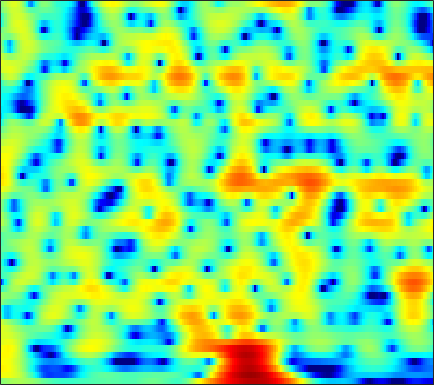

Values plotted in this chart, from the file beside it:
0.1389, 0.41278, 0.73363, 1.0117, 1.1816, 1.3633, 1.4976, 1.5616, 1.5949, 1.5682, 1.485, 1.3876, 1.2107, 0.99135, 0.7994, 0.51093, 0.18715, -0.06931, -0.42393, -0.78601, -1.1462, -1.4131, -1.7434, -2.0342
4.397, 4.447, 4.444, 4.361, 4.243, 4.006, 3.674, 3.359, 2.846, 2.221, 1.473, 0.8245, -0.1648, -1.308, -2.275, -3.718, -5.341, -6.673, -8.558, -10.42, -11.96, -12.7, -13.07, -12.94
5.234, 5.193, 5.059, 4.827, 4.588, 4.178, 3.657, 3.189, 2.46, 1.601, 0.6076, -0.235, -1.497, -2.916, -4.087, -5.792, -7.62, -9.017, -10.75, -12.05, -12.66, -12.71, -12.48, -12.16
4.959, 4.953, 4.852, 4.636, 4.399, 3.98, 3.443, 2.962, 2.22, 1.368, 0.4125, -0.3648, -1.467, -2.617, -3.501, -4.686, -5.835, -6.648, -7.629, -8.459, -9.098, -9.448, -9.73, -9.797
4.839, 5.014, 5.104, 5.02, 4.843, 4.453, 3.883, 3.337, 2.452, 1.394, 0.1633, -0.8609, -2.345, -3.936, -5.164, -6.809, -8.407, -9.554, -11.04, -12.57, -14.34, -15.89, -18.18, -19.44
4.237, 4.717, 5.108, 5.227, 5.149, 4.825, 4.248, 3.648, 2.607, 1.268, -0.4236, -1.957, -4.468, -7.728, -10.94, -17.42, -32.03, -23.06, -16.91, -14.37, -13.21, -12.82, -12.57, -12.18
3.478, 3.866, 4.186, 4.287, 4.227, 3.975, 3.531, 3.077, 2.305, 1.36, 0.2497, -0.674, -2.005, -3.364, -4.332, -5.432, -6.165, -6.43, -6.515, -6.409, -6.201, -6.025, -5.776, -5.502
3.404, 3.493, 3.511, 3.418, 3.277, 2.998, 2.624, 2.29, 1.786, 1.236, 0.6523, 0.2096, -0.3646, -0.8982, -1.26, -1.672, -2.015, -2.22, -2.449, -2.641, -2.826, -2.986, -3.241, -3.56
3.731, 3.529, 3.21, 2.842, 2.537, 2.091, 1.614, 1.237, 0.7231, 0.2198, -0.2328, -0.5155, -0.7899, -0.9449, -0.9741, -0.918, -0.8083, -0.7101, -0.595, -0.5296, -0.5613, -0.6667, -0.9366, -1.384
3.005, 2.376, 1.593, 0.9175, 0.4744, -0.06996, -0.647, -1.155, -1.987, -3.011, -4.168, -4.965, -5.552, -5.197, -4.385, -2.981, -1.596, -0.6837, 0.3329, 1.114, 1.65, 1.912, 2.068, 2.005
-2.032, -4.398, -7.326, -7.986, -6.989, -5.49, -4.6, -4.413, -4.816, -6.034, -8.256, -10.81, -15, -13.22, -9.416, -5.561, -2.797, -1.21, 0.4431, 1.694, 2.62, 3.153, 3.646, 3.909
-2.968, -4.981, -7.169, -7.581, -6.868, -5.614, -4.696, -4.296, -4.095, -4.191, -4.45, -4.627, -4.671, -4.384, -3.912, -3.026, -2.011, -1.197, -0.1401, 0.8366, 1.7, 2.26, 2.872, 3.329
0.4801, -0.1539, -0.8431, -1.32, -1.543, -1.745, -1.911, -2.064, -2.334, -2.703, -3.166, -3.554, -4.08, -4.501, -4.683, -4.592, -4.061, -3.422, -2.374, -1.257, -0.16, 0.5765, 1.418, 2.119
1.058, 0.7917, 0.5757, 0.4653, 0.4111, 0.3123, 0.1384, -0.07637, -0.5335, -1.247, -2.282, -3.352, -5.302, -8.12, -11.14, -15.73, -13.28, -9.594, -5.984, -3.464, -1.622, -0.5695, 0.541, 1.391
-2.99, -2.547, -1.474, -0.3516, 0.3686, 1.095, 1.556, 1.708, 1.653, 1.296, 0.6332, -0.08348, -1.338, -2.818, -3.974, -4.977, -4.821, -4.087, -2.9, -1.81, -0.9926, -0.5499, -0.0648, 0.2892
-14.05, -9.102, -4.7, -1.97, -0.5341, 0.8738, 1.852, 2.362, 2.806, 3.017, 3.016, 2.91, 2.643, 2.281, 1.993, 1.569, 1.157, 0.835, 0.3291, -0.4027, -1.479, -2.555, -4.335, -6.003
-2.783, -2.652, -2.186, -1.544, -0.9932, -0.2455, 0.4891, 1.022, 1.691, 2.266, 2.712, 2.951, 3.139, 3.166, 3.097, 2.857, 2.429, 1.965, 1.127, -0.06431, -1.693, -3.32, -6.174, -9.429
-2.15, -2.762, -3.616, -4.373, -4.733, -4.692, -3.913, -2.978, -1.576, -0.2538, 0.8596, 1.527, 2.195, 2.609, 2.77, 2.807, 2.635, 2.385, 1.9, 1.27, 0.5521, -0.02443, -0.7548, -1.274
-2.983, -4.213, -6.461, -10.05, -14.85, -40.1, -13.49, -8.704, -4.861, -2.324, -0.5428, 0.4475, 1.409, 2.038, 2.314, 2.465, 2.411, 2.259, 1.942, 1.552, 1.128, 0.8515, 0.5552, 0.3925
-2.048, -2.587, -3.431, -4.294, -4.764, -4.858, -4.167, -3.259, -1.893, -0.5927, 0.4952, 1.141, 1.778, 2.164, 2.288, 2.241, 1.967, 1.622, 0.9942, 0.2271, -0.5835, -1.112, -1.57, -1.627
-1.462, -1.224, -0.9917, -0.7808, -0.6068, -0.3146, 0.08546, 0.4458, 0.9681, 1.488, 1.962, 2.244, 2.496, 2.556, 2.473, 2.144, 1.528, 0.8497, -0.409, -2.186, -4.678, -7.24, -11.24, -11.53
-2.27, -1.534, -0.8099, -0.2835, 0.007205, 0.3393, 0.6422, 0.8561, 1.163, 1.479, 1.778, 1.978, 2.168, 2.224, 2.149, 1.87, 1.333, 0.7362, -0.3463, -1.798, -3.658, -5.243, -6.941, -7.06
-1.819, -1.356, -0.9753, -0.8507, -0.8647, -0.9677, -1.078, -1.101, -0.9638, -0.6176, -0.1153, 0.3127, 0.8569, 1.317, 1.539, 1.668, 1.592, 1.392, 0.9597, 0.3755, -0.2411, -0.6804, -1.144, -1.319
0.3293, 0.1535, -0.3329, -1.135, -1.949, -3.368, -5.07, -6.257, -6.927, -5.83, -3.788, -2.281, -0.5671, 0.7231, 1.46, 2.125, 2.474, 2.551, 2.424, 2.076, 1.552, 1.085, 0.4014, -0.2305
2.243, 1.663, 0.62, -0.722, -2.027, -4.282, -7.412, -10.7, -14.16, -10.06, -5.563, -3.093, -0.6227, 1.142, 2.118, 3.033, 3.544, 3.692, 3.582, 3.125, 2.254, 1.335, -0.338, -2.675
1.772, 0.9851, -0.2267, -1.614, -2.692, -4.002, -4.991, -5.306, -5.104, -4.183, -2.787, -1.637, -0.1739, 1.125, 1.907, 2.697, 3.175, 3.325, 3.251, 2.841, 2.065, 1.215, -0.34, -2.479
0.2859, -0.7171, -2.475, -4.797, -6.897, -9.892, -11.34, -10.29, -7.751, -5.354, -3.366, -2.11, -0.6967, 0.3966, 1.058, 1.709, 2.133, 2.304, 2.346, 2.193, 1.907, 1.575, 1.104, 0.6505
0.3722, -0.5108, -2.157, -4.4, -6.553, -9.823, -11.51, -10.1, -7.222, -4.77, -2.924, -1.846, -0.7254, 0.1027, 0.5448, 0.9446, 1.155, 1.218, 1.205, 1.137, 1.047, 1.015, 1.01, 1.099
2.176, 1.777, 1.053, 0.1601, -0.5267, -1.305, -1.765, -1.858, -1.692, -1.3, -0.8382, -0.502, -0.1775, 0.04138, 0.0913, 0.01231, -0.2639, -0.5786, -1.079, -1.551, -1.875, -1.828, -1.499, -0.89
4.242, 4.106, 3.737, 3.191, 2.702, 1.989, 1.303, 0.822, 0.3081, -0.09098, -0.3299, -0.4401, -0.5463, -0.7146, -0.9195, -1.423, -2.261, -3.206, -5.021, -7.652, -10.66, -11.23, -8.405, -5.249
5.779, 5.649, 5.207, 4.495, 3.779, 2.59, 1.147, -0.03523, -1.638, -2.941, -3.588, -3.612, -3.221, -2.828, -2.672, -2.772, -3.274, -3.991, -5.454, -7.484, -9.583, -9.759, -7.717, -5.005
6.187, 5.995, 5.447, 4.515, 3.546, 1.819, -0.5641, -2.978, -7.626, -16.25, -19.37, -12.24, -8.122, -5.987, -5.089, -4.385, -4.081, -3.976, -3.926, -3.863, -3.612, -3.309, -2.612, -1.768
5.619, 5.483, 5.045, 4.254, 3.432, 2.005, 0.1892, -1.43, -3.745, -5.848, -7.042, -7.239, -7.142, -7.054, -7.067, -7.105, -6.956, -6.597, -5.841, -4.947, -3.952, -3.266, -2.366, -1.565
5.059, 5.09, 4.907, 4.471, 3.977, 3.111, 2.037, 1.128, -0.2068, -1.577, -3.012, -4.162, -5.854, -8.057, -10.19, -13.95, -16.65, -14.79, -10.96, -8.055, -6.036, -4.868, -3.695, -2.814
4.447, 4.663, 4.745, 4.624, 4.396, 3.919, 3.262, 2.659, 1.711, 0.5922, -0.7204, -1.869, -3.62, -5.77, -7.671, -10.34, -11.88, -11.31, -9.376, -7.563, -6.211, -5.554, -4.997, -4.746
3.417, 3.769, 4.067, 4.171, 4.14, 3.948, 3.599, 3.232, 2.637, 1.891, 1.035, 0.3244, -0.718, -1.794, -2.577, -3.488, -4.13, -4.438, -4.651, -4.778, -5.016, -5.353, -6.134, -7.385
2.075, 2.485, 2.91, 3.175, 3.281, 3.305, 3.195, 3.034, 2.713, 2.305, 1.816, 1.416, 0.8241, 0.2367, -0.2012, -0.7638, -1.306, -1.706, -2.258, -2.878, -3.67, -4.392, -5.646, -7.354
0.6045, 1.046, 1.55, 1.962, 2.183, 2.367, 2.425, 2.397, 2.258, 2.051, 1.774, 1.54, 1.234, 0.9166, 0.6795, 0.3602, 0.01581, -0.2542, -0.685, -1.223, -1.897, -2.498, -3.456, -4.505
-1.194, -0.5327, 0.273, 0.9425, 1.316, 1.632, 1.761, 1.745, 1.642, 1.435, 1.208, 1.041, 0.8842, 0.7813, 0.7648, 0.7998, 0.8743, 0.9081, 0.8837, 0.717, 0.3693, -0.06449, -0.8617, -1.942
-4.659, -2.809, -1.02, 0.09593, 0.5964, 0.8875, 0.8406, 0.6118, 0.1814, -0.3812, -0.9257, -1.283, -1.608, -1.569, -1.223, -0.4473, 0.5283, 1.239, 2.056, 2.626, 2.902, 2.848, 2.444, 1.511
-6.787, -5.117, -3.616, -2.928, -2.809, -3.143, -3.969, -4.808, -6.226, -7.631, -9.16, -10.36, -12.58, -14, -12.64, -8.614, -4.973, -2.791, -0.5145, 1.161, 2.291, 2.877, 3.304, 3.371
-5.705, -5.559, -5.574, -5.96, -6.606, -8.049, -10.29, -12.65, -16.83, -21.09, -21.13, -19.93, -19.49, -19.45, -17.43, -12.9, -8.733, -6.211, -3.466, -1.359, 0.2989, 1.272, 2.275, 3.037
-5.145, -5.314, -5.77, -6.521, -7.352, -8.92, -11.07, -13.11, -16.43, -18.99, -18.71, -17.24, -15.13, -13.2, -11.69, -9.528, -7.321, -5.69, -3.678, -1.885, -0.3201, 0.6823, 1.837, 2.798
-4.483, -4.548, -4.784, -5.289, -5.813, -6.713, -7.856, -8.765, -9.926, -10.85, -11.32, -11.26, -10.9, -9.992, -9.083, -7.63, -6.018, -4.764, -3.145, -1.613, -0.266, 0.6727, 1.769, 2.709
-3.906, -3.528, -3.203, -3.159, -3.338, -3.813, -4.554, -5.302, -6.415, -7.712, -9.075, -10.02, -10.75, -10.41, -9.484, -7.744, -5.837, -4.489, -2.851, -1.403, -0.1, 0.7555, 1.775, 2.638
-3.375, -2.013, -0.8437, -0.2266, -0.09291, -0.3123, -0.924, -1.659, -3.094, -5.133, -8.101, -11.56, -20.67, -21.47, -13.55, -8.601, -5.69, -4.134, -2.545, -1.29, -0.215, 0.495, 1.388, 2.175
0.002429, 1.157, 2.216, 2.801, 2.985, 2.902, 2.458, 1.916, 0.8801, -0.504, -2.139, -3.493, -4.904, -5.399, -5.118, -4.39, -3.747, -3.455, -3.228, -3.067, -2.764, -2.257, -1.401, -0.4449
3.168, 3.442, 3.732, 3.896, 3.923, 3.832, 3.57, 3.26, 2.727, 2.065, 1.288, 0.6904, -0.08757, -0.8696, -1.458, -2.366, -3.585, -4.862, -7.36, -11.14, -14.45, -12.49, -8.506, -5.896
3.776, 3.613, 3.424, 3.272, 3.172, 3.08, 3.002, 2.922, 2.769, 2.54, 2.19, 1.88, 1.314, 0.6021, -0.06352, -1.166, -2.594, -3.964, -6.278, -8.858, -10.5, -10.11, -8.388, -6.92
2.849, 2.22, 1.438, 0.8735, 0.6811, 0.7687, 1.161, 1.538, 2.008, 2.346, 2.51, 2.508, 2.305, 1.924, 1.505, 0.7952, -0.07647, -0.8027, -1.773, -2.655, -3.277, -3.541, -3.716, -3.82
0.9111, -0.6757, -3.355, -6.338, -7.276, -5.389, -2.606, -0.8828, 0.8233, 1.973, 2.697, 2.977, 3.12, 2.992, 2.764, 2.311, 1.739, 1.279, 0.6574, 0.05889, -0.4435, -0.7564, -1.11, -1.412
0.1856, -1.411, -4.185, -7.51, -8.643, -6.17, -2.897, -0.9939, 0.8806, 2.131, 2.894, 3.213, 3.35, 3.192, 2.92, 2.386, 1.729, 1.191, 0.4736, -0.1389, -0.6199, -0.8862, -1.108, -1.249
0.6627, 0.25, -0.2201, -0.4332, -0.3265, 0.1851, 0.9836, 1.629, 2.409, 2.989, 3.299, 3.363, 3.163, 2.686, 2.125, 1.132, -0.129, -1.214, -2.68, -3.866, -4.425, -4.355, -3.869, -3.307
-0.7394, -0.1778, 0.5675, 1.271, 1.762, 2.379, 2.923, 3.272, 3.603, 3.765, 3.723, 3.519, 3.016, 2.2, 1.353, -0.1584, -2.256, -4.37, -8.428, -15.34, -18.13, -12.4, -8.061, -5.686
-4.385, -2.336, -0.326, 1.111, 1.932, 2.757, 3.333, 3.618, 3.814, 3.796, 3.575, 3.257, 2.669, 1.837, 1.057, -0.2403, -1.855, -3.299, -5.458, -7.359, -7.956, -7.355, -5.96, -4.732
-3.524, -1.952, -0.2279, 1.103, 1.868, 2.614, 3.079, 3.251, 3.278, 3.077, 2.674, 2.287, 1.658, 0.9743, 0.4364, -0.2913, -1.014, -1.533, -2.136, -2.624, -2.875, -2.914, -2.866, -2.761
-0.535, 0.1422, 1.048, 1.873, 2.377, 2.873, 3.109, 3.103, 2.825, 2.259, 1.424, 0.6816, -0.3808, -1.26, -1.666, -1.799, -1.627, -1.421, -1.186, -1.05, -1.03, -1.092, -1.28, -1.556
0.485, 0.9895, 1.767, 2.536, 3.045, 3.527, 3.712, 3.62, 3.117, 2.112, 0.4926, -1.276, -4.541, -8.631, -9.673, -6.6, -3.553, -1.992, -0.6788, 0.03618, 0.2337, 0.1079, -0.3329, -1.069
